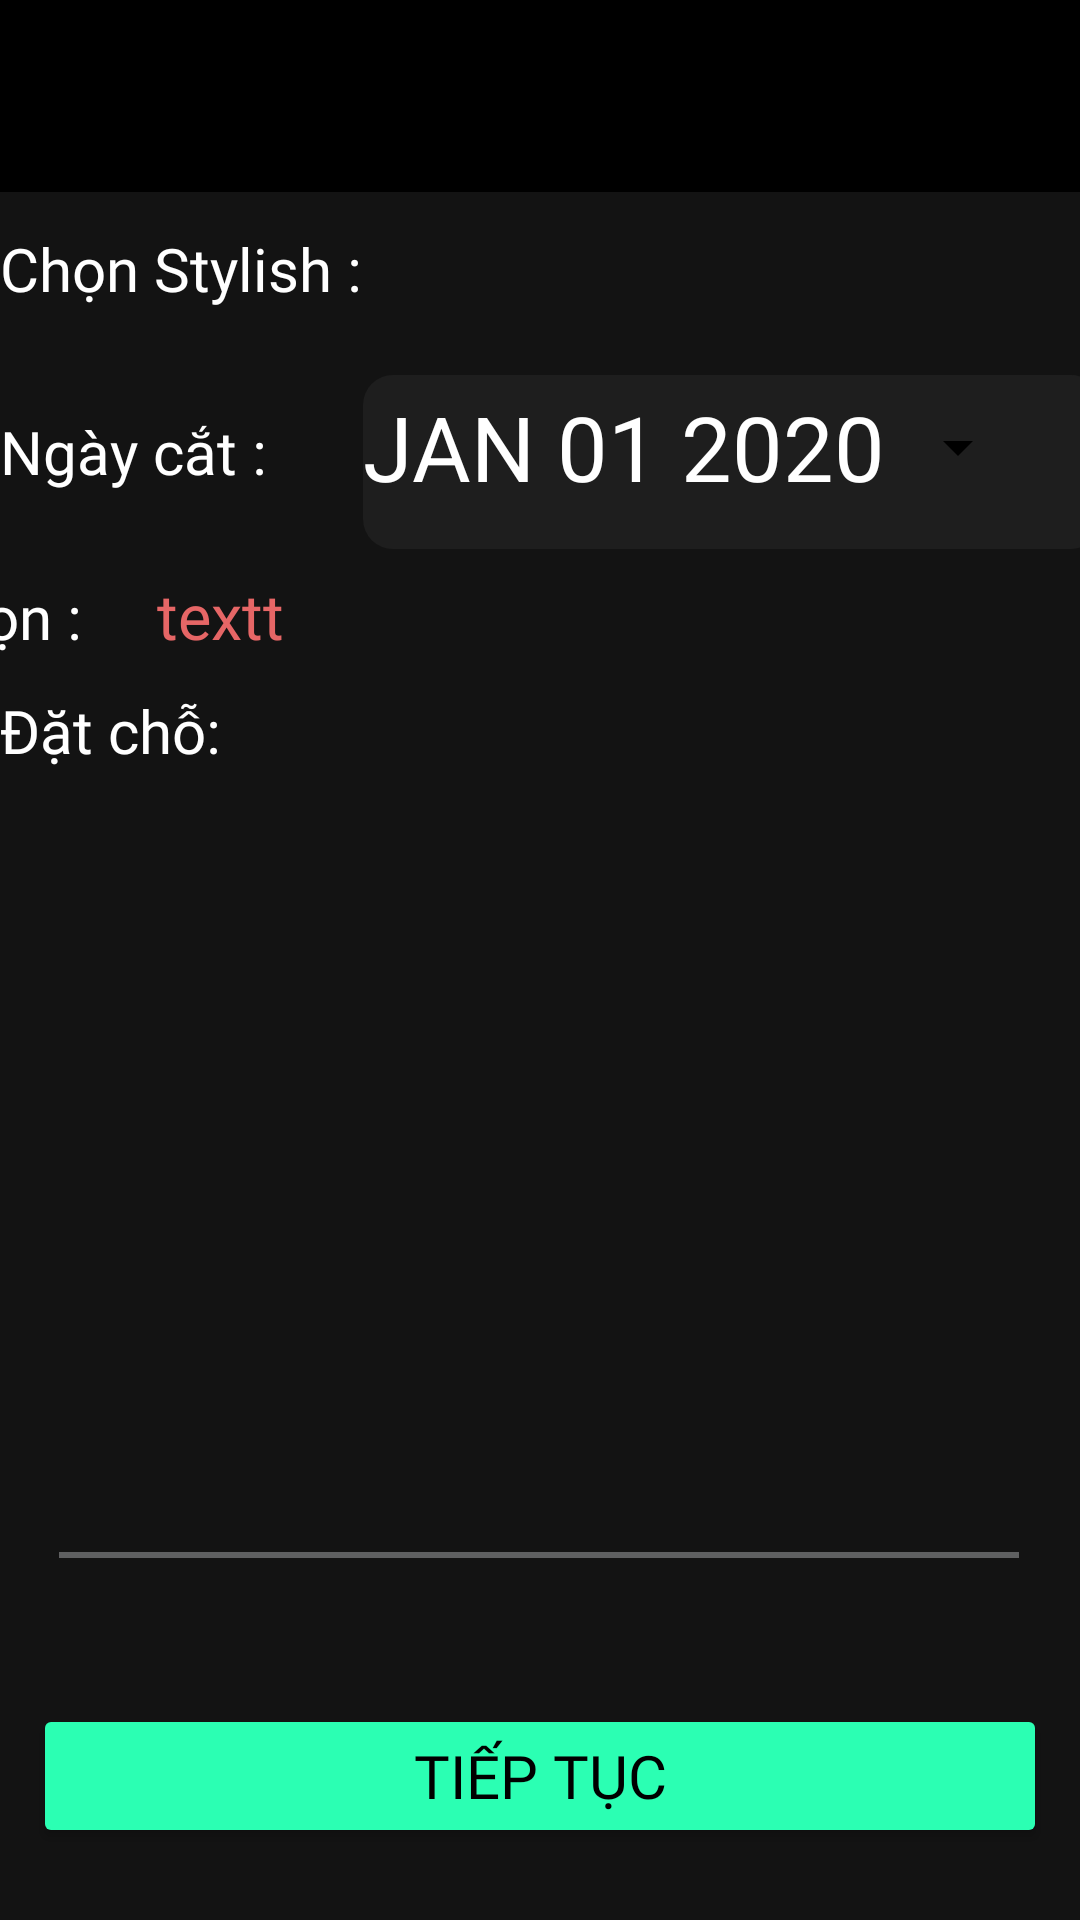

Layout XML and referenced resources for this Android screen:
<!-- AndroidManifest.xml: application theme Theme.BarberShop -->
<!-- res/layout/booking_layout_2.xml -->
<?xml version="1.0" encoding="utf-8"?>
<androidx.constraintlayout.widget.ConstraintLayout xmlns:android="http://schemas.android.com/apk/res/android"
    xmlns:app="http://schemas.android.com/apk/res-auto"
    xmlns:tools="http://schemas.android.com/tools"
    android:layout_width="match_parent"
    android:layout_height="match_parent"
    android:background="#131313"
    >
    <include
        android:id="@+id/toolbar"
        layout="@layout/toolbar" />


    <LinearLayout
        android:id="@+id/linearLayout4"
        android:layout_width="match_parent"
        android:layout_height="41dp"
        android:layout_marginTop="76dp"
        android:orientation="horizontal"
        app:layout_constraintEnd_toEndOf="parent"
        app:layout_constraintTop_toTopOf="parent">


        <TextView
            android:id="@+id/textView19"
            android:layout_width="wrap_content"
            android:layout_height="wrap_content"
            android:fontFamily="@font/gilroy_bold"
            android:text="Chọn Stylish : "
            android:textColor="@color/white"
            android:textSize="20dp" />

        <Spinner
            android:id="@+id/spinnerStaff"
            android:background="#B2D3C7"
            android:layout_width="0dp"
            android:layout_height="wrap_content"
            android:layout_weight="1"
            android:textColor="@color/white" />
    </LinearLayout>

    <LinearLayout
        android:id="@+id/linearLayout5"
        android:layout_width="416dp"
        android:layout_height="35dp"
        android:layout_marginTop="8dp"
        android:orientation="horizontal"
        app:layout_constraintEnd_toEndOf="parent"
        app:layout_constraintHorizontal_bias="1.0"
        app:layout_constraintStart_toStartOf="parent"
        app:layout_constraintTop_toBottomOf="@+id/outlinedTextField">


        <TextView
            android:id="@+id/tx1"
            android:layout_width="wrap_content"
            android:layout_height="wrap_content"
            android:fontFamily="@font/gilroy_bold"
            android:paddingRight="20dp"
            android:text="Đã chọn : "
            android:textColor="@color/white"
            android:textSize="20dp" />

        <TextView
            android:id="@+id/spinnerStaffSelected"
            android:layout_width="wrap_content"
            android:layout_height="wrap_content"
            android:fontFamily="@font/gilroy_bold"
            android:text="textt"
            android:textColor="#E66666"
            android:textSize="21dp" />
    </LinearLayout>

    <TextView
        android:id="@+id/textView5"
        android:layout_width="wrap_content"
        android:layout_height="wrap_content"
        android:layout_marginTop="20dp"
        android:layout_marginEnd="8dp"
        android:fontFamily="@font/gilroy_bold"
        android:text="Ngày cắt :"
        android:textColor="@color/white"
        android:textSize="20dp"
        app:layout_constraintEnd_toStartOf="@+id/outlinedTextField"
        app:layout_constraintStart_toStartOf="parent"
        app:layout_constraintTop_toBottomOf="@+id/linearLayout4" />

    <com.google.android.material.textfield.TextInputLayout
        android:id="@+id/outlinedTextField"
        android:layout_width="246dp"
        android:layout_height="58dp"
        android:layout_marginStart="32dp"
        android:layout_marginTop="8dp"
        android:background="@drawable/border"
        android:textColorHint="@color/white_gray"
        app:boxStrokeColor="@color/white_gray"
        app:hintTextColor="@color/white_gray"
        app:layout_constraintStart_toEndOf="@+id/textView5"
        app:layout_constraintTop_toBottomOf="@+id/linearLayout4">

        <Button
            android:id="@+id/datePickerButton"
            style="?android:spinnerStyle"
            android:layout_width="wrap_content"
            android:layout_height="wrap_content"
            android:backgroundTint="#000000"
            android:onClick="openDatePicker"
            android:text="JAN 01 2020"
            android:textColor="@color/white"
            android:textSize="30sp"

            tools:layout_editor_absoluteX="139dp" />

    </com.google.android.material.textfield.TextInputLayout>

    <TextView
        android:id="@+id/tv1"
        android:layout_width="wrap_content"
        android:layout_height="wrap_content"
        android:layout_marginTop="4dp"
        android:fontFamily="@font/gilroy_bold"
        android:text="Đặt chỗ:"
        android:textColor="@color/white"
        android:textSize="20dp"
        app:layout_constraintStart_toStartOf="parent"
        app:layout_constraintTop_toBottomOf="@+id/linearLayout5" />

    <androidx.recyclerview.widget.RecyclerView
        android:id="@+id/rcvTimeslot"
        android:layout_width="match_parent"
        android:layout_height="wrap_content"
        app:layout_constraintBottom_toTopOf="@+id/frameLayout"
        app:layout_constraintEnd_toEndOf="parent"
        app:layout_constraintHorizontal_bias="0.0"
        app:layout_constraintStart_toStartOf="parent"
        app:layout_constraintTop_toBottomOf="@+id/tv1"
        app:layout_constraintVertical_bias="0.112" />

    <View
        android:id="@+id/view"
        android:layout_width="320dp"
        android:layout_height="2dp"
        android:background="#5F6061"
        app:layout_constraintBottom_toTopOf="@+id/frameLayout"
        app:layout_constraintEnd_toEndOf="parent"
        app:layout_constraintHorizontal_bias="0.494"
        app:layout_constraintStart_toStartOf="parent"
        app:layout_constraintTop_toBottomOf="@+id/rcvTimeslot"
        app:layout_constraintVertical_bias="0.822" />

    <FrameLayout
        android:id="@+id/frameLayout"
        android:layout_width="match_parent"
        android:layout_height="wrap_content"
        android:layout_marginBottom="24dp"
        app:layout_constraintBottom_toBottomOf="parent"
        app:layout_constraintEnd_toEndOf="parent"
        app:layout_constraintHorizontal_bias="0.0"
        app:layout_constraintStart_toStartOf="parent">

        <ProgressBar
            android:id="@+id/progressBar"
            android:layout_width="40dp"
            android:layout_height="40dp"
            android:layout_gravity="center"
            android:visibility="gone" />

        <Button
            android:id="@+id/btnNext"
            android:layout_width="338dp"
            android:layout_height="wrap_content"
            android:layout_gravity="center"
            android:backgroundTint="@color/green_custom"
            android:fontFamily="@font/gilroy_heavy"
            android:text="TIẾP TỤC"
            android:textColor="@color/black"

            android:textSize="20dp"

            />
    </FrameLayout>

</androidx.constraintlayout.widget.ConstraintLayout>
<!-- res/layout/toolbar.xml (included above) -->
<?xml version="1.0" encoding="utf-8"?>
<androidx.appcompat.widget.Toolbar xmlns:android="http://schemas.android.com/apk/res/android"
    android:layout_width="match_parent"
    android:layout_height="wrap_content"
    android:background="@color/black"
    android:elevation="4dp"
    >

</androidx.appcompat.widget.Toolbar>
<!-- resources referenced by this layout -->
<resources>
  <color name="black">#FF000000</color>
  <color name="green_custom">#2BFFB3</color>
  <color name="white">#FFFFFFFF</color>
  <color name="white_gray">#B5B3B3</color>
  <!-- drawable border (drawable) -->
  <?xml version="1.0" encoding="utf-8"?>
  <shape xmlns:android="http://schemas.android.com/apk/res/android"
      android:shape="rectangle">
  
  
  
      <solid
          android:color="@color/gray_custom"/>
      <corners android:radius="10dp"/>
  
  
  
  
  
  
  
  
  </shape>
  <style name="Theme.BarberShop" parent="Base.Theme.BarberShop" />
  <color name="gray_custom">#1E1E1E</color>
  <style name="Base.Theme.BarberShop" parent="Theme.Material3.DayNight.NoActionBar">
  
  
      </style>
</resources>
